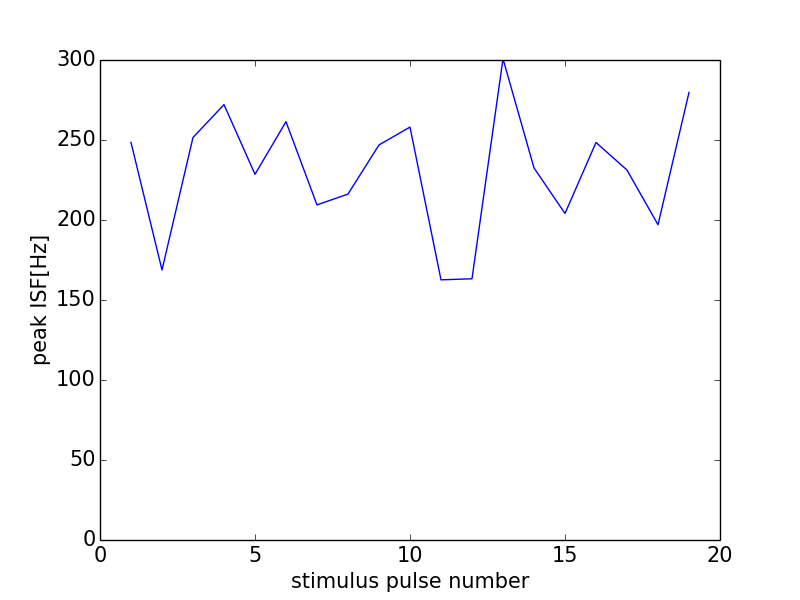

The file beside this chart, header and first rows:
0, 0.0
0, 0
1, 248.4
2, 168.8
3, 251.6
4, 272.1
5, 228.6
6, 261.4
7, 209.4
8, 216.2
9, 246.9
10, 258.1
11, 162.6
12, 163.3
13, 300.8
14, 232.6
15, 204.1
16, 248.4
17, 231.2
18, 197
19, 279.7
20, 246.9
